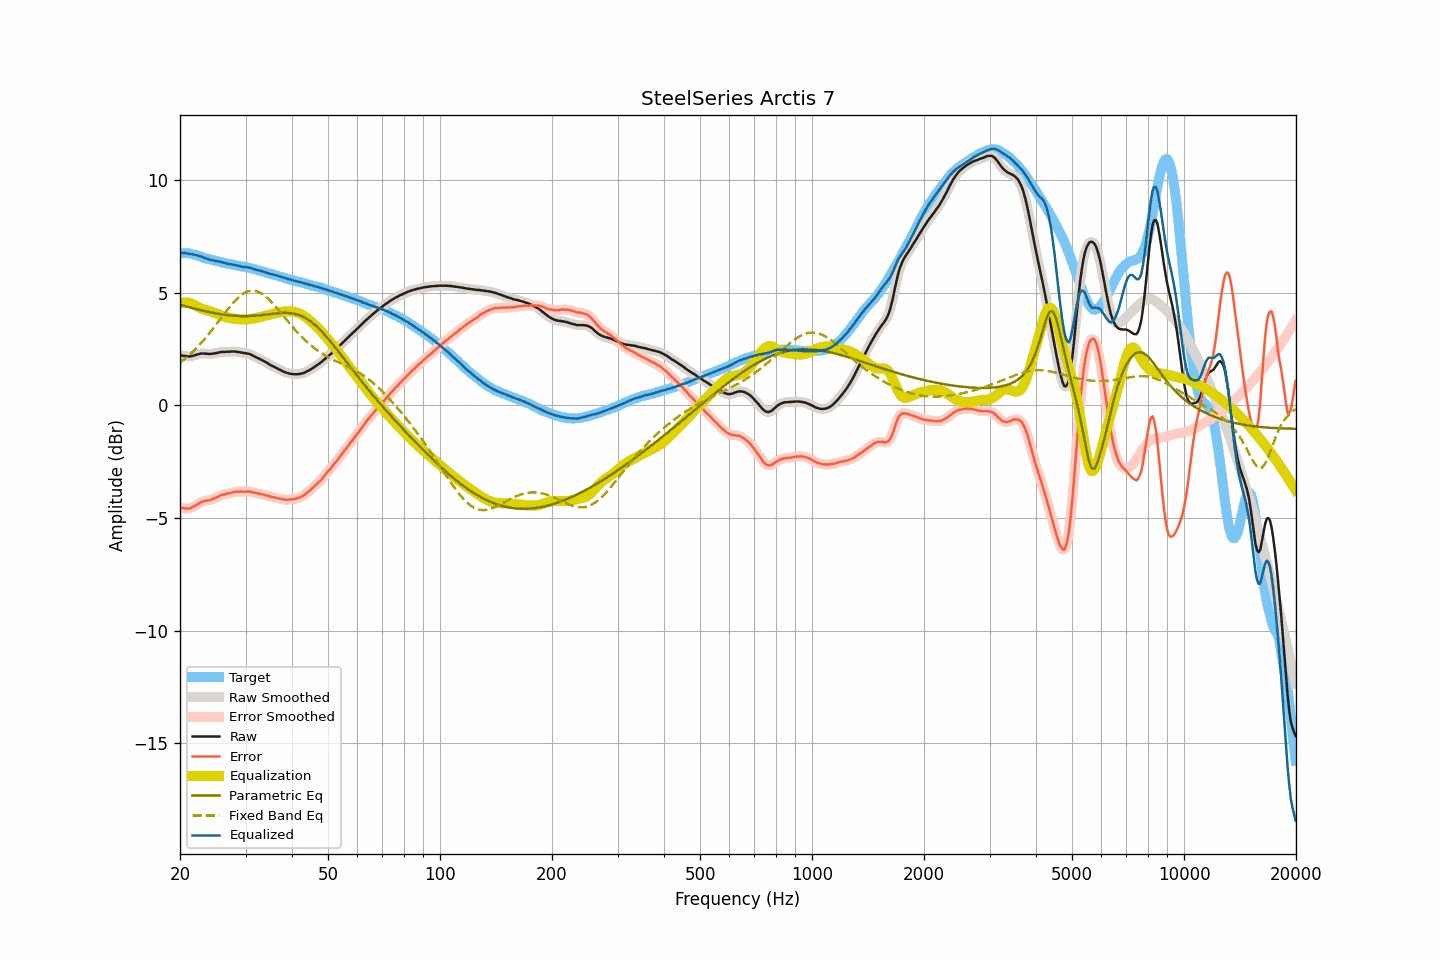

Values plotted in this chart, from the file beside it:
frequency, raw, smoothed, error, error_smoothed, equalization, parametric_eq, fixed_band_eq, equalized_raw, equalized_smoothed, target
20.00, 2.23, 2.23, -4.54, -4.53, 4.54, 4.47, 1.89, 6.77, 6.77, 6.76
20.20, 2.22, 2.22, -4.55, -4.55, 4.56, 4.45, 1.95, 6.77, 6.77, 6.76
20.40, 2.21, 2.20, -4.56, -4.56, 4.57, 4.43, 2.00, 6.77, 6.77, 6.76
20.61, 2.20, 2.20, -4.57, -4.57, 4.57, 4.41, 2.06, 6.77, 6.77, 6.76
20.81, 2.19, 2.18, -4.58, -4.58, 4.57, 4.39, 2.12, 6.76, 6.75, 6.76
21.02, 2.18, 2.18, -4.59, -4.58, 4.56, 4.38, 2.19, 6.74, 6.74, 6.76
21.23, 2.18, 2.18, -4.56, -4.57, 4.55, 4.36, 2.25, 6.73, 6.73, 6.74
21.44, 2.19, 2.19, -4.54, -4.54, 4.53, 4.34, 2.32, 6.72, 6.72, 6.73
21.66, 2.21, 2.20, -4.50, -4.51, 4.50, 4.32, 2.39, 6.71, 6.71, 6.71
21.87, 2.23, 2.23, -4.46, -4.47, 4.47, 4.30, 2.46, 6.69, 6.69, 6.69
22.09, 2.25, 2.25, -4.43, -4.43, 4.43, 4.28, 2.53, 6.67, 6.67, 6.68
22.31, 2.27, 2.27, -4.38, -4.38, 4.39, 4.26, 2.61, 6.65, 6.65, 6.65
22.54, 2.29, 2.29, -4.34, -4.34, 4.35, 4.25, 2.68, 6.63, 6.63, 6.63
22.76, 2.31, 2.30, -4.30, -4.30, 4.31, 4.23, 2.76, 6.62, 6.61, 6.61
22.99, 2.31, 2.31, -4.27, -4.27, 4.28, 4.21, 2.84, 6.59, 6.59, 6.58
23.22, 2.31, 2.31, -4.24, -4.24, 4.26, 4.20, 2.93, 6.56, 6.56, 6.55
23.45, 2.30, 2.30, -4.23, -4.23, 4.24, 4.18, 3.01, 6.53, 6.53, 6.52
23.69, 2.30, 2.29, -4.22, -4.22, 4.22, 4.16, 3.10, 6.51, 6.51, 6.51
23.92, 2.29, 2.29, -4.21, -4.21, 4.20, 4.15, 3.18, 6.48, 6.49, 6.49
24.16, 2.29, 2.29, -4.20, -4.19, 4.18, 4.13, 3.27, 6.46, 6.47, 6.48
24.40, 2.30, 2.29, -4.16, -4.17, 4.16, 4.12, 3.36, 6.45, 6.45, 6.46
24.65, 2.31, 2.31, -4.13, -4.14, 4.13, 4.11, 3.45, 6.44, 6.44, 6.44
24.89, 2.32, 2.32, -4.10, -4.10, 4.10, 4.09, 3.55, 6.42, 6.42, 6.42
25.14, 2.34, 2.33, -4.07, -4.07, 4.07, 4.08, 3.64, 6.41, 6.41, 6.41
25.39, 2.35, 2.35, -4.04, -4.04, 4.04, 4.07, 3.73, 6.39, 6.39, 6.39
25.65, 2.37, 2.36, -4.01, -4.01, 4.01, 4.06, 3.83, 6.38, 6.38, 6.38
25.91, 2.38, 2.37, -3.97, -3.98, 3.99, 4.04, 3.92, 6.36, 6.36, 6.35
26.16, 2.38, 2.38, -3.96, -3.96, 3.96, 4.03, 4.02, 6.34, 6.34, 6.33
26.43, 2.38, 2.38, -3.95, -3.94, 3.94, 4.02, 4.11, 6.32, 6.32, 6.32
26.69, 2.39, 2.38, -3.92, -3.92, 3.92, 4.02, 4.20, 6.31, 6.30, 6.30
26.96, 2.39, 2.39, -3.90, -3.91, 3.90, 4.01, 4.29, 6.29, 6.29, 6.29
27.23, 2.39, 2.39, -3.89, -3.89, 3.88, 4.00, 4.38, 6.27, 6.27, 6.28
27.50, 2.40, 2.39, -3.87, -3.87, 3.87, 3.99, 4.47, 6.26, 6.26, 6.27
27.77, 2.40, 2.40, -3.85, -3.85, 3.86, 3.99, 4.55, 6.25, 6.25, 6.25
28.05, 2.40, 2.39, -3.84, -3.84, 3.84, 3.98, 4.63, 6.24, 6.24, 6.24
28.33, 2.39, 2.39, -3.83, -3.83, 3.84, 3.98, 4.70, 6.22, 6.22, 6.21
28.62, 2.38, 2.38, -3.83, -3.82, 3.83, 3.97, 4.77, 6.20, 6.21, 6.20
28.90, 2.37, 2.37, -3.82, -3.82, 3.82, 3.97, 4.83, 6.19, 6.19, 6.19
29.19, 2.36, 2.35, -3.81, -3.82, 3.82, 3.97, 4.89, 6.18, 6.17, 6.17
29.48, 2.34, 2.34, -3.83, -3.83, 3.82, 3.97, 4.94, 6.15, 6.16, 6.17
29.78, 2.33, 2.33, -3.83, -3.83, 3.82, 3.97, 4.99, 6.14, 6.15, 6.16
30.08, 2.32, 2.32, -3.83, -3.83, 3.82, 3.97, 5.03, 6.14, 6.14, 6.14
30.38, 2.31, 2.31, -3.82, -3.82, 3.83, 3.97, 5.06, 6.13, 6.13, 6.12
30.68, 2.29, 2.29, -3.82, -3.82, 3.83, 3.97, 5.08, 6.12, 6.12, 6.11
30.99, 2.27, 2.26, -3.82, -3.83, 3.84, 3.97, 5.09, 6.11, 6.10, 6.09
31.30, 2.23, 2.23, -3.85, -3.85, 3.85, 3.98, 5.10, 6.08, 6.08, 6.08
31.61, 2.19, 2.19, -3.88, -3.87, 3.86, 3.98, 5.10, 6.05, 6.05, 6.06
31.93, 2.16, 2.15, -3.88, -3.88, 3.88, 3.99, 5.08, 6.03, 6.03, 6.04
32.24, 2.12, 2.12, -3.89, -3.90, 3.89, 3.99, 5.07, 6.01, 6.01, 6.01
32.57, 2.09, 2.08, -3.91, -3.91, 3.91, 4.00, 5.04, 6.00, 6.00, 6.00
32.89, 2.05, 2.05, -3.94, -3.93, 3.93, 4.00, 5.00, 5.97, 5.98, 5.98
33.22, 2.02, 2.01, -3.93, -3.94, 3.94, 4.01, 4.96, 5.96, 5.96, 5.95
33.55, 1.98, 1.98, -3.96, -3.96, 3.96, 4.02, 4.91, 5.94, 5.94, 5.94
33.89, 1.94, 1.94, -3.98, -3.98, 3.98, 4.03, 4.86, 5.92, 5.92, 5.92
34.23, 1.90, 1.90, -4.00, -4.00, 4.00, 4.04, 4.80, 5.89, 5.89, 5.89
34.57, 1.86, 1.85, -4.01, -4.02, 4.02, 4.05, 4.73, 5.87, 5.87, 5.87
34.92, 1.81, 1.81, -4.04, -4.04, 4.04, 4.06, 4.66, 5.84, 5.85, 5.85
35.27, 1.77, 1.77, -4.07, -4.06, 4.05, 4.06, 4.59, 5.82, 5.82, 5.83
35.62, 1.74, 1.73, -4.07, -4.08, 4.07, 4.07, 4.51, 5.81, 5.81, 5.81
35.97, 1.70, 1.70, -4.09, -4.09, 4.09, 4.08, 4.43, 5.79, 5.79, 5.79
... 635 more rows
